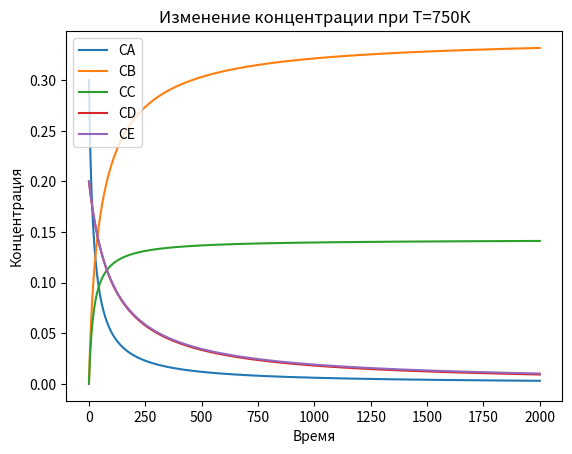

Reproduce this figure in Python.
import matplotlib.pyplot as plt
import math

R=8.31
k01=1.686*10**10
k02=4.214*10**8
E1=115140
E2=95240
CAall=[]
CBall=[]
CCall=[]
CDall=[]
CEall=[]
h=0.0005

for T in range(500, 751, 10):
    k1=k01*math.exp(-E1/(R*T))
    k2=k02*math.exp(-E2/(R*T))
    CA_list=[0.3]
    CB_list=[0]
    CC_list=[0]
    CD_list=[0.2]
    CE_list=[0.2]
    for time in range(2000):
        CA=CA_list[-1]+h*(-2*k1*(CA_list[-1]**2))
        CA_list.append(CA)
        CB=CB_list[-1]+h*(k1*(CA_list[-1]**2)+k2*CD_list[-1]*CE_list[-1])
        CB_list.append(CB)
        CC=CC_list[-1]+h*(k1*(CA_list[-1]**2))
        CC_list.append(CC)
        CD=CD_list[-1]+h*(-k2*CD_list[-1]*CE_list[-1])
        CD_list.append(CD)
        CE=CE_list[-1]+h*(-k2*CD_list[-1]*CE_list[-1])
        CE_list.append(CE)

    CAall.append(CA_list)
    CBall.append(CB_list)
    CCall.append(CC_list)
    CDall.append(CD_list)
    CEall.append(CE_list)


plt.figure
x = [i for i in range(2001)]
plt.title("Изменение концентрации при Т=750К")
plt.xlabel("Время")
plt.ylabel("Концентрация")
plt.plot(x, CAall[25], label="CA")
plt.plot(x, CBall[25], label="CB")
plt.plot(x, CCall[25], label="CC")
plt.plot(x, CDall[25], label="CD")
plt.plot(x, CEall[25], label="CE")
plt.legend()
plt.show()